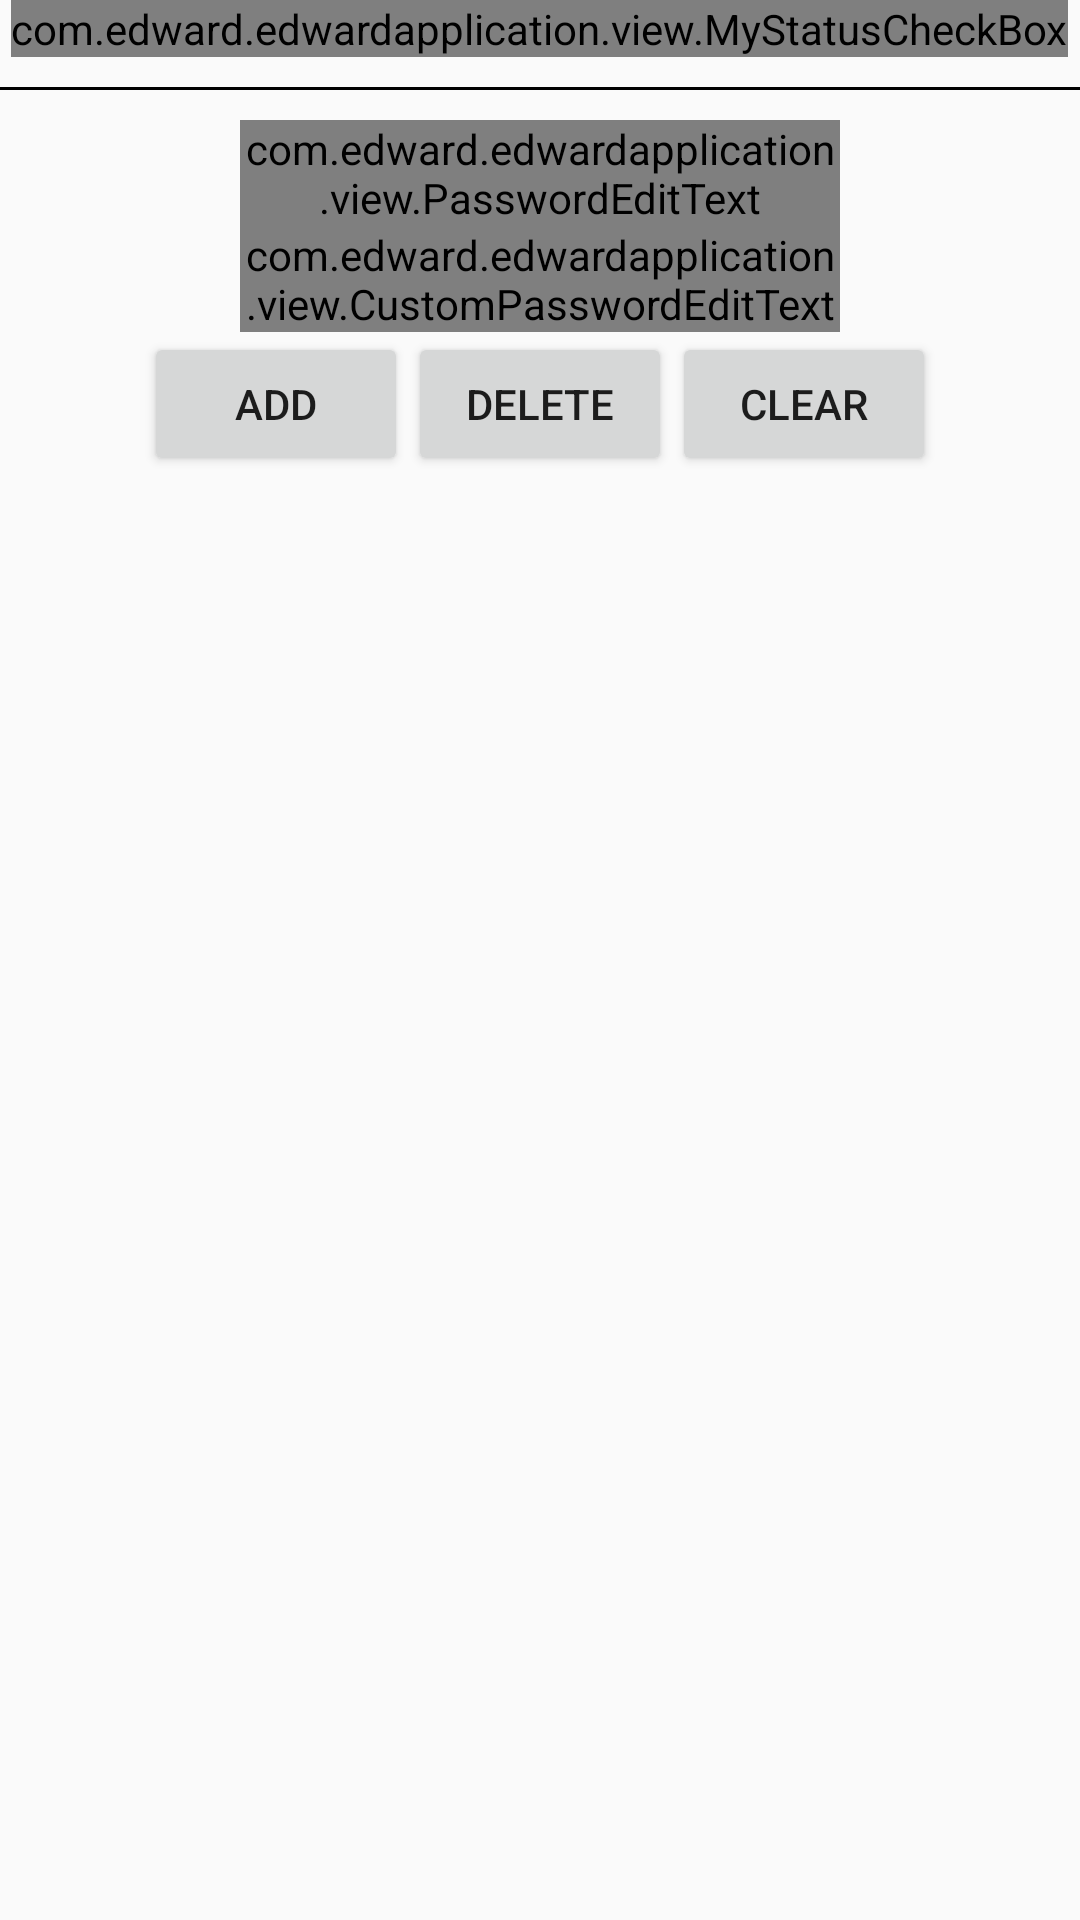

Write the Android layout XML for this screen, with the resource values it uses.
<!-- AndroidManifest.xml: application theme Theme.AppCompat.Light.DarkActionBar -->
<!-- res/layout/activity_custom_view.xml -->
<?xml version="1.0" encoding="utf-8"?>
<layout>

    <LinearLayout xmlns:android="http://schemas.android.com/apk/res/android"
        xmlns:app="http://schemas.android.com/apk/res-auto"
        xmlns:tools="http://schemas.android.com/tools"
        android:layout_width="match_parent"
        android:layout_height="match_parent"
        android:gravity="center_horizontal"
        android:orientation="vertical"
        tools:context=".CustomViewActivity">

        <com.edward.edwardapplication.view.MyStatusCheckBox
            android:id="@+id/checkbox"
            android:layout_width="wrap_content"
            android:layout_height="wrap_content"
            app:iconHeight="40dp" />

        <include layout="@layout/divide_line" />

        <com.edward.edwardapplication.view.PasswordEditText
            android:id="@+id/et_password"
            android:layout_width="200dp"
            android:layout_height="wrap_content"
            app:space="10dp" />

        <com.edward.edwardapplication.view.CustomPasswordEditText
            android:id="@+id/et_star"
            android:layout_width="200dp"
            android:layout_height="wrap_content"
            app:space="10dp" />

        <LinearLayout
            android:layout_width="match_parent"
            android:layout_height="wrap_content"
            android:gravity="center"
            android:orientation="horizontal">

            <Button
                android:id="@+id/add"
                android:layout_width="wrap_content"
                android:layout_height="wrap_content"
                android:text="add" />

            <Button
                android:id="@+id/delete"
                android:layout_width="wrap_content"
                android:layout_height="wrap_content"
                android:text="delete" />

            <Button
                android:id="@+id/clear"
                android:layout_width="wrap_content"
                android:layout_height="wrap_content"
                android:text="clear" />

        </LinearLayout>
    </LinearLayout>
</layout>
<!-- res/layout/divide_line.xml (included above) -->
<?xml version="1.0" encoding="utf-8"?>
<View xmlns:android="http://schemas.android.com/apk/res/android"
    android:layout_width="match_parent"
    android:layout_height="1dp"
    android:layout_marginTop="10dp"
    android:layout_marginBottom="10dp"
    android:background="@color/black">

</View>
<!-- resources referenced by this layout -->
<resources>

  <!-- not gathered from this repository: default colours our renderer supplied (Android Studio template values) -->
  <color name="black">#FF000000</color>
</resources>
